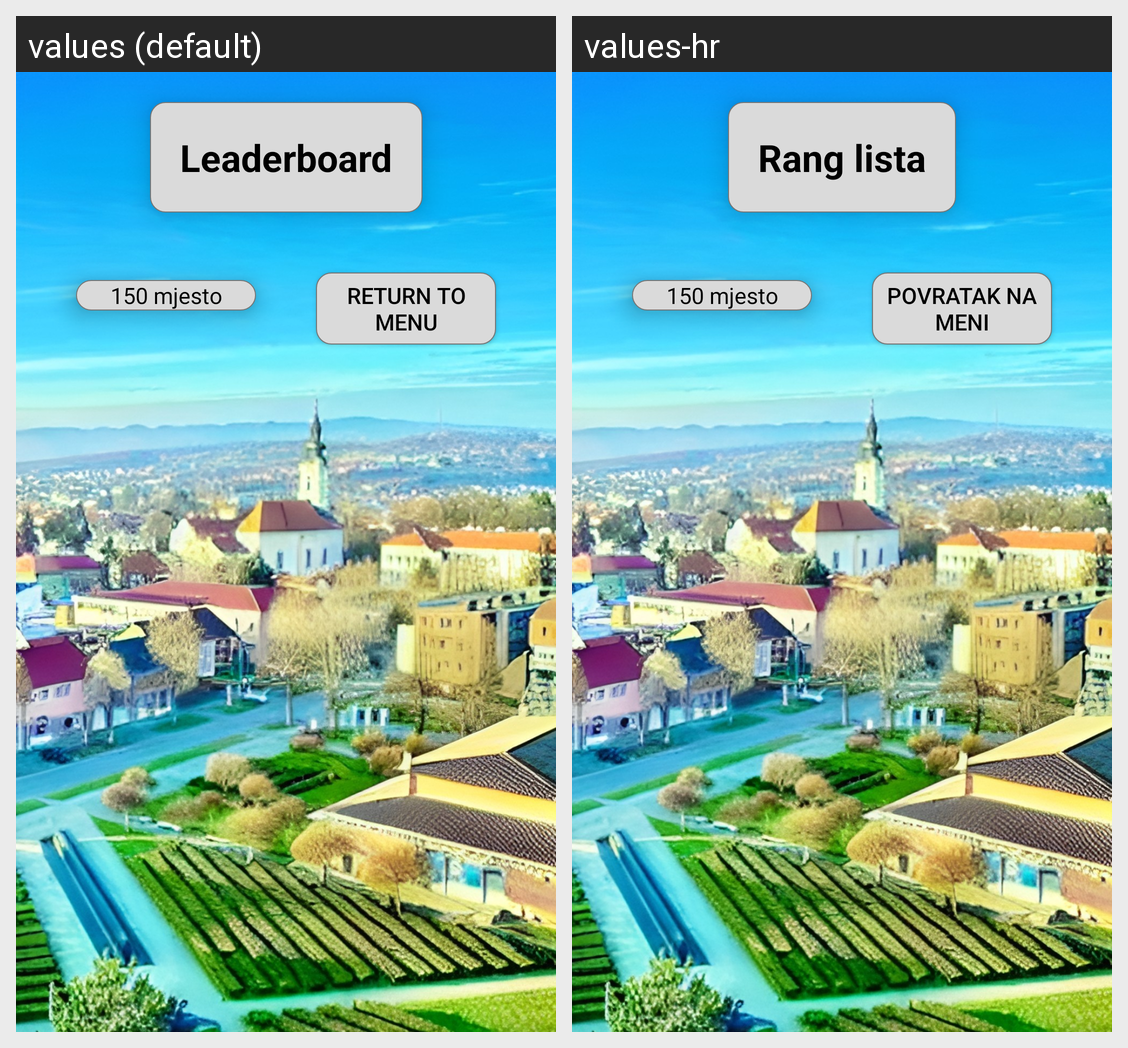

Strings drawn on this Android screen and how each of the app's shown locales translates them:
Android screen res/layout/activity_leaderboard.xml rendered under 2 locales, left to right: values (default), values-hr. Device: Nexus 5 (rendered at 1080×1920; each locale shown at half size, 540×960, under a caption strip naming it); theme Theme.ExploreNgV2.
Strings drawn on this screen, with the default value and each locale's value (text and hints the layout hard-codes, and strings that could not be matched under every locale, appear in the picture but are not listed):

leaderboard
  values: Leaderboard
  values-hr: Rang lista

back
  values: Return to menu
  values-hr: Povratak na meni
